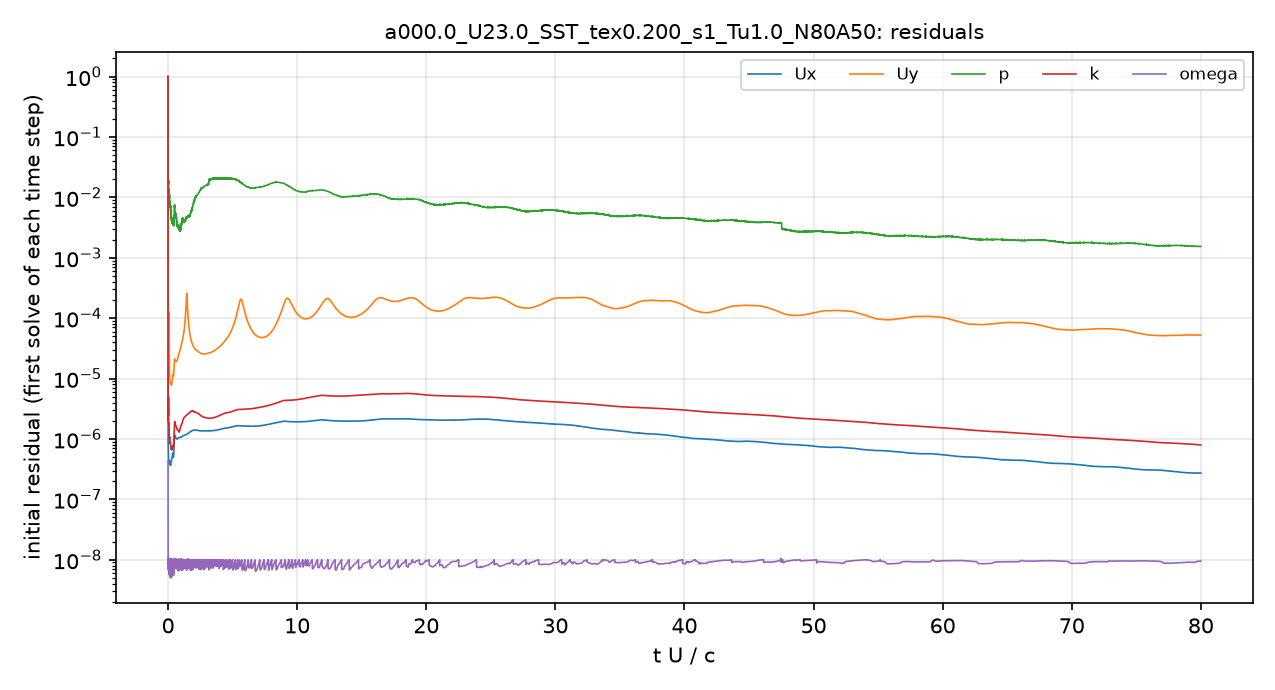

The table this chart was drawn from, first rows:
# first initial residual per time step; …
t_s, Ux_initial, Uy_initial, p_initial, k_initial, omega_initial
2.5043503e-08, 1, 1, 1, 1, 4.2903958e-07
1.2060328e-06, 1.7091626e-06, 1.7088615e-05, 0.09469, 3.6228276e-06, 2.3386783e-08
6.2361968e-06, 1.7888019e-06, 2.4227296e-05, 0.04615, 6.5719147e-06, 1.2952529e-08
1.2428391e-05, 1.1607996e-06, 1.9448905e-05, 0.03316, 7.0180036e-06, 1.0489873e-08
1.8792509e-05, 7.9167071e-07, 1.5769887e-05, 0.02227, 4.1032187e-06, 8.8638551e-09
2.4012489e-05, 7.1699628e-07, 1.6132169e-05, 0.02151, 4.7280855e-06, 1.0709745e-08
3.0352369e-05, 7.3212731e-07, 1.9779808e-05, 0.02122, 4.3814255e-06, 9.3448385e-09
3.7325752e-05, 6.7578159e-07, 2.0987405e-05, 0.01877, 3.1609923e-06, 9.020997e-09
4.3785843e-05, 6.2755596e-07, 2.1467112e-05, 0.01823, 2.7074809e-06, 7.7420335e-09
4.994064e-05, 5.2783856e-07, 2.0581029e-05, 0.01724, 2.4376372e-06, 8.6407846e-09
5.6873646e-05, 5.4522377e-07, 2.5495742e-05, 0.01829, 3.4146378e-06, 7.4854758e-09
6.3667657e-05, 4.9729814e-07, 2.7748628e-05, 0.01772, 4.6880101e-06, 8.6759271e-09
7.1080177e-05, 4.5157991e-07, 2.7780034e-05, 0.01644, 4.5316369e-06, 1.055141e-08
7.793772e-05, 4.3670685e-07, 2.7717504e-05, 0.01549, 3.5780679e-06, 9.8285712e-09
8.4748873e-05, 4.3877039e-07, 3.0358074e-05, 0.01434, 2.9138012e-06, 7.9459746e-09
9.2087363e-05, 4.4672241e-07, 3.8773867e-05, 0.01308, 2.5902664e-06, 1.0142849e-08
9.8883979e-05, 4.449346e-07, 5.3895916e-05, 0.01349, 2.1706969e-06, 7.1377102e-09
0.0001057, 4.3654308e-07, 8.3216362e-05, 0.01277, 1.8385938e-06, 9.7843883e-09
0.0001133, 4.2648505e-07, 0.0001268, 0.01323, 1.7501721e-06, 7.3763422e-09
0.0001202, 4.1030066e-07, 0.0001177, 0.01319, 1.7887423e-06, 9.2025754e-09
0.0001277, 4.0265155e-07, 9.7891693e-05, 0.01228, 1.7940464e-06, 6.5711347e-09
0.0001346, 4.105606e-07, 8.4427963e-05, 0.01294, 1.738464e-06, 7.925648e-09
0.0001415, 4.1789194e-07, 7.5458943e-05, 0.01268, 1.6823678e-06, 8.3220352e-09
0.000149, 4.1275744e-07, 6.5976171e-05, 0.01324, 1.6407628e-06, 9.5175734e-09
0.0001559, 4.0969343e-07, 5.4413684e-05, 0.01276, 1.6403084e-06, 6.1422283e-09
0.0001635, 4.0733495e-07, 4.1400347e-05, 0.01302, 1.625097e-06, 7.1147208e-09
0.0001705, 4.0927034e-07, 3.2374832e-05, 0.01231, 1.5729153e-06, 6.3480422e-09
0.0001775, 4.0997701e-07, 2.5517374e-05, 0.01203, 1.4481302e-06, 6.3809538e-09
0.0001852, 4.1355738e-07, 2.0391028e-05, 0.01116, 1.2510339e-06, 7.0577862e-09
0.0001922, 4.1513645e-07, 1.7180374e-05, 0.01057, 1.0866685e-06, 5.9231165e-09
0.0001993, 4.1697298e-07, 1.5116797e-05, 0.01076, 1.0211301e-06, 5.5625013e-09
0.0002071, 4.148236e-07, 1.3571306e-05, 0.01058, 1.019159e-06, 6.0546853e-09
0.0002143, 4.1260907e-07, 1.2654997e-05, 0.01016, 1.0338103e-06, 6.7359654e-09
0.0002222, 4.1226919e-07, 1.2001156e-05, 0.01115, 1.0509797e-06, 7.734602e-09
0.0002296, 4.1054874e-07, 1.1451855e-05, 0.009808, 1.0668182e-06, 7.8471428e-09
0.0002369, 4.0627039e-07, 1.085185e-05, 0.009763, 1.0827346e-06, 7.9212844e-09
0.000245, 4.0124864e-07, 1.027636e-05, 0.009157, 1.0804536e-06, 8.1669187e-09
0.0002524, 3.9550361e-07, 9.8884319e-06, 0.008453, 1.0706589e-06, 8.157023e-09
0.0002605, 3.9005055e-07, 9.6965359e-06, 0.008489, 1.0712743e-06, 7.3796697e-09
0.000268, 3.8576923e-07, 9.599684e-06, 0.008187, 1.0684893e-06, 6.441755e-09
0.0002755, 3.8389564e-07, 9.4895802e-06, 0.007779, 1.0487434e-06, 6.1732639e-09
0.0002836, 3.8442794e-07, 9.3588863e-06, 0.008295, 1.0136952e-06, 1.0076084e-08
0.0002911, 3.860591e-07, 9.2235377e-06, 0.00784, 9.7608956e-07, 9.3181369e-09
0.0002986, 3.8993369e-07, 9.1421801e-06, 0.00803, 9.3849073e-07, 8.4609506e-09
0.0003066, 3.9163507e-07, 9.0496366e-06, 0.008059, 9.1161063e-07, 6.8641708e-09
0.0003141, 3.9246422e-07, 9.0175101e-06, 0.008323, 8.9359858e-07, 6.0004234e-09
0.0003222, 3.9194526e-07, 8.9797026e-06, 0.008587, 8.765494e-07, 9.559947e-09
0.0003297, 3.884584e-07, 8.9094889e-06, 0.008189, 8.7763365e-07, 8.2254562e-09
0.0003372, 3.8367068e-07, 8.8112184e-06, 0.007842, 8.7780326e-07, 5.8015308e-09
0.0003454, 3.7763176e-07, 8.6998329e-06, 0.00707, 8.719517e-07, 8.9841372e-09
0.000353, 3.73134e-07, 8.6207088e-06, 0.006841, 8.6493517e-07, 6.390049e-09
0.0003605, 3.7113697e-07, 8.5930985e-06, 0.006909, 8.4711467e-07, 9.4227146e-09
0.0003687, 3.6783507e-07, 8.528708e-06, 0.007048, 8.4616989e-07, 7.0669202e-09
0.0003762, 3.6716286e-07, 8.5457968e-06, 0.007373, 8.5214015e-07, 5.5667319e-09
0.0003843, 3.6568614e-07, 8.5616883e-06, 0.00697, 8.5573188e-07, 8.1657581e-09
0.0003918, 3.6483116e-07, 8.5620675e-06, 0.00732, 8.5297474e-07, 5.4087938e-09
0.0003993, 3.6356473e-07, 8.537497e-06, 0.006538, 8.3518789e-07, 7.4359835e-09
0.0004073, 3.6443684e-07, 8.5361228e-06, 0.006566, 8.0471753e-07, 9.9425629e-09
0.0004148, 3.6600785e-07, 8.5063711e-06, 0.006467, 7.8356683e-07, 6.7378452e-09
... 4,941 more rows
